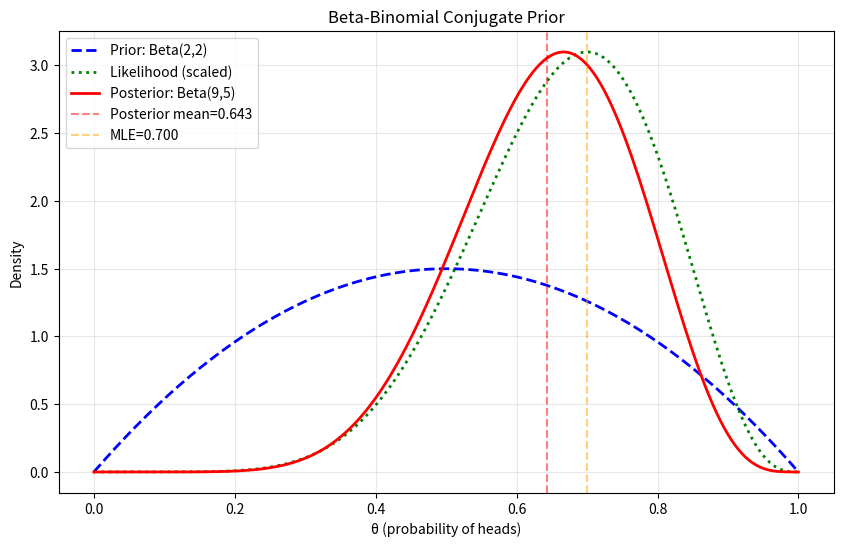

Source code (Python): (Note: this script raises an exception after producing the figure.)
"""
05_bayesian_basics.py

Demonstrates basic Bayesian inference concepts:
- Bayes' theorem examples
- Conjugate priors (Beta-Binomial, Normal-Normal)
- Posterior computation
- Credible intervals
- Comparison with frequentist approach

Theory:
- Bayes' theorem updates beliefs: posterior = likelihood * prior / evidence.
  The prior encodes what we knew before data; the likelihood summarizes the
  data's evidence; the posterior is our updated belief.
- Conjugate priors yield closed-form posteriors: Beta-Binomial for proportions,
  Normal-Normal for means. This avoids numerical integration.
- The posterior mean is a precision-weighted average of the prior mean and the
  MLE. With more data, the likelihood dominates and the posterior converges
  to the MLE regardless of the prior (Bayesian consistency).
- Credible intervals have a direct probability interpretation: "P(parameter
  in interval | data) = 0.95", unlike frequentist CIs which describe
  long-run coverage of the procedure.

Adapted from Data_Science Lesson 17.
"""

import numpy as np
from scipy import stats

try:
    import matplotlib.pyplot as plt
    HAS_PLT = True
except ImportError:
    HAS_PLT = False
    print("matplotlib not available; skipping plots\n")


def print_section(title):
    """Print formatted section header."""
    print("\n" + "=" * 70)
    print(f"  {title}")
    print("=" * 70)


def bayes_theorem_discrete():
    """Demonstrate Bayes' theorem with discrete example."""
    print_section("1. Bayes' Theorem - Discrete Example")

    # Medical test example
    print("Medical diagnostic test scenario:")
    print("  Disease prevalence: 1%")
    print("  Test sensitivity (P(+|Disease)): 95%")
    print("  Test specificity (P(-|No disease)): 90%")

    # Prior
    p_disease = 0.01
    p_no_disease = 0.99

    # Likelihood
    p_pos_given_disease = 0.95
    p_pos_given_no_disease = 0.10

    # Marginal probability of positive test
    p_pos = (p_pos_given_disease * p_disease +
             p_pos_given_no_disease * p_no_disease)

    # Posterior using Bayes' theorem
    p_disease_given_pos = (p_pos_given_disease * p_disease) / p_pos

    print(f"\nQuestion: If test is positive, what's P(Disease|+)?")
    print(f"\nCalculation:")
    print(f"  P(+) = P(+|D)P(D) + P(+|¬D)P(¬D)")
    print(f"       = {p_pos_given_disease}×{p_disease} + {p_pos_given_no_disease}×{p_no_disease}")
    print(f"       = {p_pos:.4f}")
    print(f"\n  P(D|+) = P(+|D)P(D) / P(+)")
    print(f"         = ({p_pos_given_disease}×{p_disease}) / {p_pos:.4f}")
    print(f"         = {p_disease_given_pos:.4f}")

    # Why: This is the "base rate neglect" problem. Despite a 95% sensitive test,
    # the posterior probability is low because the prior (1% prevalence) is so
    # small. Most positive tests are false positives when the condition is rare.
    # This is why screening tests need very high specificity for rare diseases.
    print(f"\nResult: Only {p_disease_given_pos*100:.2f}% chance of disease despite positive test!")
    print(f"Reason: Low prevalence (strong prior)")


def beta_binomial_conjugate():
    """Demonstrate Beta-Binomial conjugate prior."""
    print_section("2. Beta-Binomial Conjugate Prior")

    print("Estimating coin bias θ (probability of heads)")

    # Why: Beta(2,2) is a weakly informative prior centered at 0.5 (fairness).
    # It's equivalent to having seen 2 heads and 2 tails before collecting data.
    # Alpha+beta (the "pseudocount") controls prior strength — larger values
    # mean the prior resists being overwhelmed by data.
    alpha_prior = 2
    beta_prior = 2
    print(f"\nPrior: Beta({alpha_prior}, {beta_prior})")
    print(f"  Prior mean: {alpha_prior/(alpha_prior + beta_prior):.3f}")
    print(f"  Prior expresses weak belief in fairness")

    # Data: observed coin flips
    n_heads = 7
    n_tails = 3
    n_total = n_heads + n_tails

    print(f"\nObserved data: {n_heads} heads, {n_tails} tails in {n_total} flips")

    # Why: Beta-Binomial conjugacy means the posterior is also Beta, with
    # parameters updated by simply adding observed counts. No integration needed.
    # This "count updating" is the hallmark of conjugate families.
    alpha_post = alpha_prior + n_heads
    beta_post = beta_prior + n_tails

    print(f"\nPosterior: Beta({alpha_post}, {beta_post})")
    post_mean = alpha_post / (alpha_post + beta_post)
    post_var = (alpha_post * beta_post) / ((alpha_post + beta_post)**2 * (alpha_post + beta_post + 1))

    print(f"  Posterior mean: {post_mean:.3f}")
    print(f"  Posterior std: {np.sqrt(post_var):.3f}")

    # Credible interval
    credible_interval = stats.beta.interval(0.95, alpha_post, beta_post)
    print(f"  95% Credible Interval: [{credible_interval[0]:.3f}, {credible_interval[1]:.3f}]")

    # MLE for comparison
    mle = n_heads / n_total
    print(f"\nFrequentist MLE: {mle:.3f}")
    print(f"Bayesian posterior mean: {post_mean:.3f}")
    print(f"  (Bayesian estimate pulled toward prior)")

    if HAS_PLT:
        theta = np.linspace(0, 1, 200)
        prior_pdf = stats.beta.pdf(theta, alpha_prior, beta_prior)
        likelihood = stats.beta.pdf(theta, n_heads + 1, n_tails + 1)  # proportional
        posterior_pdf = stats.beta.pdf(theta, alpha_post, beta_post)

        plt.figure(figsize=(10, 6))
        plt.plot(theta, prior_pdf, 'b--', label=f'Prior: Beta({alpha_prior},{beta_prior})', linewidth=2)
        plt.plot(theta, likelihood / np.max(likelihood) * np.max(posterior_pdf),
                'g:', label='Likelihood (scaled)', linewidth=2)
        plt.plot(theta, posterior_pdf, 'r-', label=f'Posterior: Beta({alpha_post},{beta_post})', linewidth=2)
        plt.axvline(post_mean, color='red', linestyle='--', alpha=0.5, label=f'Posterior mean={post_mean:.3f}')
        plt.axvline(mle, color='orange', linestyle='--', alpha=0.5, label=f'MLE={mle:.3f}')
        plt.xlabel('θ (probability of heads)')
        plt.ylabel('Density')
        plt.title('Beta-Binomial Conjugate Prior')
        plt.legend()
        plt.grid(True, alpha=0.3)
        plt.savefig('/tmp/beta_binomial.png', dpi=100)
        print("\n[Plot saved to /tmp/beta_binomial.png]")
        plt.close()


def normal_normal_conjugate():
    """Demonstrate Normal-Normal conjugate prior."""
    print_section("3. Normal-Normal Conjugate Prior")

    print("Estimating mean μ of normal distribution (known variance)")

    # True data generation
    np.random.seed(42)
    true_mean = 100
    known_sigma = 15
    n = 20
    data = np.random.normal(true_mean, known_sigma, n)

    print(f"\nKnown: σ = {known_sigma}")
    print(f"Data: n = {n}, sample mean = {np.mean(data):.2f}")

    # Prior: N(μ₀, σ₀²)
    mu_0 = 110  # Prior belief
    sigma_0 = 20

    print(f"\nPrior: N({mu_0}, {sigma_0}²)")

    # Posterior: N(μₙ, σₙ²)
    # Why: The "precision" (1/variance) formulation reveals that the posterior
    # precision is the SUM of prior and likelihood precisions. The posterior mean
    # is a precision-weighted average — whichever source (prior or data) is more
    # precise contributes more to the final estimate.
    tau_0 = 1 / sigma_0**2  # Prior precision
    tau_likelihood = n / known_sigma**2  # Likelihood precision

    tau_post = tau_0 + tau_likelihood
    mu_post = (tau_0 * mu_0 + tau_likelihood * np.mean(data)) / tau_post
    sigma_post = np.sqrt(1 / tau_post)

    print(f"\nPosterior: N({mu_post:.2f}, {sigma_post:.2f}²)")
    print(f"  Posterior mean: {mu_post:.2f}")
    print(f"  Posterior std: {sigma_post:.2f}")

    # Credible interval
    ci = stats.norm.interval(0.95, mu_post, sigma_post)
    print(f"  95% Credible Interval: [{ci[0]:.2f}, {ci[1]:.2f}]")

    # Compare with frequentist
    se = known_sigma / np.sqrt(n)
    freq_ci = stats.norm.interval(0.95, np.mean(data), se)

    print(f"\nFrequentist 95% CI: [{freq_ci[0]:.2f}, {freq_ci[1]:.2f}]")

    print(f"\nPrior influence:")
    print(f"  Prior mean: {mu_0}")
    print(f"  Sample mean: {np.mean(data):.2f}")
    print(f"  Posterior mean: {mu_post:.2f} (weighted average)")

    if HAS_PLT:
        x = np.linspace(70, 130, 300)
        prior_pdf = stats.norm.pdf(x, mu_0, sigma_0)
        likelihood_pdf = stats.norm.pdf(x, np.mean(data), known_sigma / np.sqrt(n))
        posterior_pdf = stats.norm.pdf(x, mu_post, sigma_post)

        plt.figure(figsize=(10, 6))
        plt.plot(x, prior_pdf, 'b--', label=f'Prior: N({mu_0},{sigma_0}²)', linewidth=2)
        plt.plot(x, likelihood_pdf, 'g:', label='Likelihood', linewidth=2)
        plt.plot(x, posterior_pdf, 'r-', label=f'Posterior: N({mu_post:.1f},{sigma_post:.1f}²)', linewidth=2)
        plt.axvline(mu_post, color='red', linestyle='--', alpha=0.5)
        plt.xlabel('μ')
        plt.ylabel('Density')
        plt.title('Normal-Normal Conjugate Prior')
        plt.legend()
        plt.grid(True, alpha=0.3)
        plt.savefig('/tmp/normal_normal.png', dpi=100)
        print("\n[Plot saved to /tmp/normal_normal.png]")
        plt.close()


def prior_influence():
    """Demonstrate how prior strength affects posterior."""
    print_section("4. Prior Influence on Posterior")

    print("Comparing weak vs strong priors")

    # Fixed data
    np.random.seed(123)
    n = 10
    data = np.random.binomial(1, 0.7, n)
    n_successes = np.sum(data)
    n_failures = n - n_successes

    print(f"\nData: {n_successes} successes in {n} trials")

    # Why: Beta(1,1) is uniform (maximally uninformative) — all values of theta
    # are equally likely a priori. Beta(5,5) is like having seen 10 coin flips.
    # Beta(20,20) is like having seen 40 flips — it takes substantial data to
    # override such a strong prior. This demonstrates "prior sensitivity."
    priors = [
        ("Weak (uninformative)", 1, 1),
        ("Moderate", 5, 5),
        ("Strong (favor 0.5)", 20, 20)
    ]

    print(f"\nPosterior means with different priors:")

    for name, alpha_0, beta_0 in priors:
        alpha_post = alpha_0 + n_successes
        beta_post = beta_0 + n_failures
        post_mean = alpha_post / (alpha_post + beta_post)

        print(f"\n  {name}: Beta({alpha_0}, {beta_0})")
        print(f"    Posterior: Beta({alpha_post}, {beta_post})")
        print(f"    Posterior mean: {post_mean:.3f}")

    mle = n_successes / n
    print(f"\nMLE (no prior): {mle:.3f}")
    print(f"\nWith more data, all posteriors converge to MLE")


def credible_vs_confidence():
    """Compare Bayesian credible intervals with frequentist confidence intervals."""
    print_section("5. Credible vs Confidence Intervals")

    print("Interpretation differences:\n")

    print("Frequentist Confidence Interval:")
    print("  'If we repeat the experiment many times,")
    print("   95% of computed intervals will contain the true parameter'")
    print("  Parameter is FIXED, interval is RANDOM")

    print("\nBayesian Credible Interval:")
    print("  'The parameter has 95% probability of being in this interval")
    print("   given the observed data'")
    print("  Parameter is RANDOM, interval is FIXED (given data)")

    # Example with coin flips
    np.random.seed(456)
    n = 50
    true_theta = 0.6
    data = np.random.binomial(1, true_theta, n)
    n_heads = np.sum(data)

    # Why: The frequentist CI uses the Normal approximation to the Binomial.
    # It says nothing about where theta actually is — only about the procedure's
    # long-run coverage. It can produce impossible values (< 0 or > 1) for
    # proportions near boundaries.
    p_hat = n_heads / n
    se = np.sqrt(p_hat * (1 - p_hat) / n)
    freq_ci = stats.norm.interval(0.95, p_hat, se)

    # Why: The Bayesian credible interval is derived from the posterior Beta
    # distribution. It respects the [0,1] constraint and has a direct
    # probabilistic interpretation: "P(theta in this interval | data) = 0.95."
    alpha_post = 1 + n_heads
    beta_post = 1 + (n - n_heads)
    bayes_ci = stats.beta.interval(0.95, alpha_post, beta_post)

    print(f"\n\nExample: {n_heads}/{n} heads observed")
    print(f"True θ = {true_theta}")

    print(f"\nFrequentist 95% CI: [{freq_ci[0]:.3f}, {freq_ci[1]:.3f}]")
    print(f"  Cannot say 'P(θ in interval) = 0.95'")

    print(f"\nBayesian 95% CI: [{bayes_ci[0]:.3f}, {bayes_ci[1]:.3f}]")
    print(f"  Can say 'P(θ in [{bayes_ci[0]:.3f}, {bayes_ci[1]:.3f}] | data) = 0.95'")

    print(f"\nBoth intervals contain true value: {freq_ci[0] <= true_theta <= freq_ci[1]}")


def sequential_updating():
    """Demonstrate sequential Bayesian updating."""
    print_section("6. Sequential Bayesian Updating")

    print("Updating beliefs as data arrives sequentially")

    # Start with prior
    alpha = 2
    beta = 2
    print(f"\nInitial prior: Beta({alpha}, {beta})")

    # Sequential data
    np.random.seed(789)
    true_p = 0.7
    batch_sizes = [5, 10, 20, 50]

    current_alpha = alpha
    current_beta = beta

    print(f"\nTrue probability: {true_p}")
    print(f"\nSequential updates:")

    for batch_size in batch_sizes:
        # New data
        data = np.random.binomial(1, true_p, batch_size)
        n_success = np.sum(data)
        n_fail = batch_size - n_success

        # Update
        current_alpha += n_success
        current_beta += n_fail

        post_mean = current_alpha / (current_alpha + current_beta)
        post_std = np.sqrt((current_alpha * current_beta) /
                          ((current_alpha + current_beta)**2 * (current_alpha + current_beta + 1)))

        print(f"\n  After {batch_size} more observations:")
        print(f"    New data: {n_success}/{batch_size} successes")
        print(f"    Posterior: Beta({current_alpha}, {current_beta})")
        print(f"    Mean: {post_mean:.4f}, Std: {post_std:.4f}")
        print(f"    Distance from truth: {abs(post_mean - true_p):.4f}")

    print(f"\n  Posterior converges to truth as data accumulates")


def main():
    """Run all demonstrations."""
    print("=" * 70)
    print("  BAYESIAN BASICS DEMONSTRATIONS")
    print("=" * 70)

    np.random.seed(42)

    bayes_theorem_discrete()
    beta_binomial_conjugate()
    normal_normal_conjugate()
    prior_influence()
    credible_vs_confidence()
    sequential_updating()

    print("\n" + "=" * 70)
    print("  All demonstrations completed successfully!")
    print("=" * 70)


if __name__ == "__main__":
    main()
